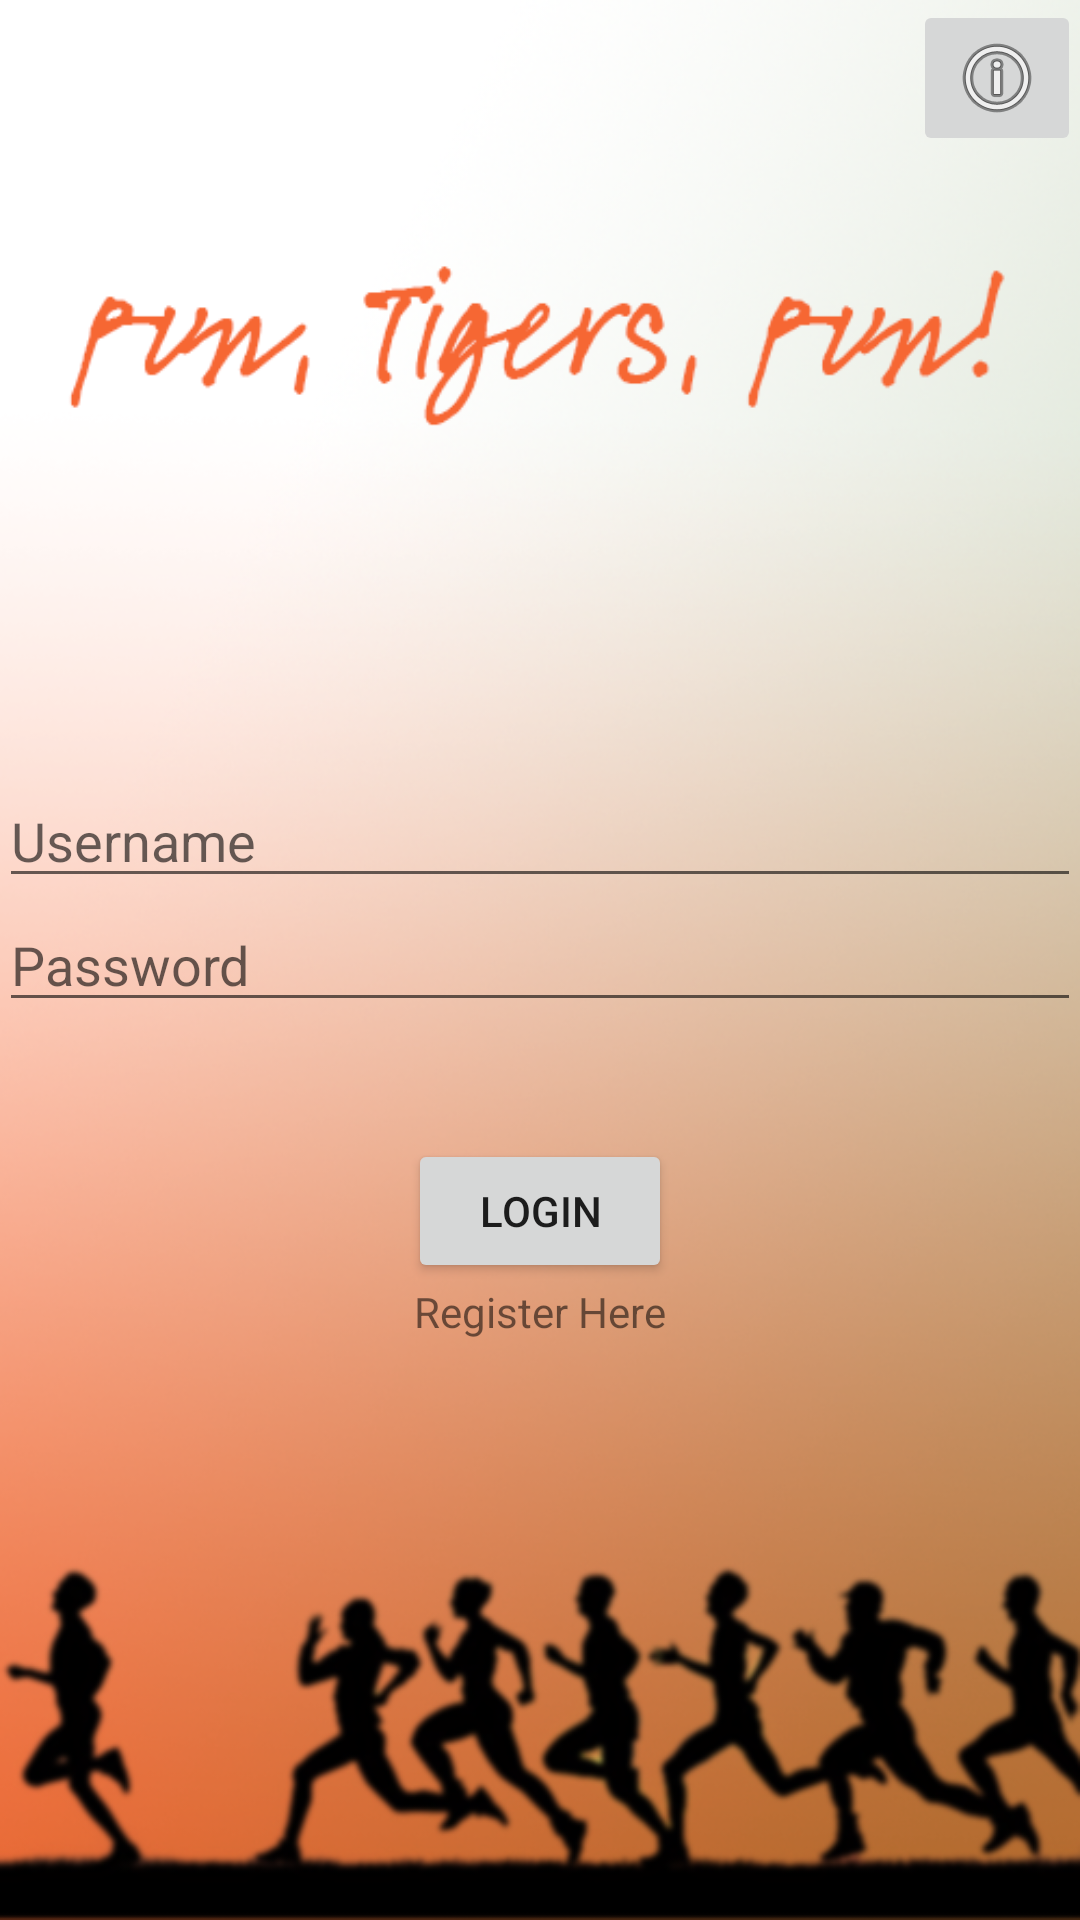

Layout XML and referenced resources for this Android screen:
<!-- AndroidManifest.xml: application theme theTheme -->
<!-- res/layout/activity_main.xml -->
<?xml version="1.0" encoding="utf-8"?>

<RelativeLayout xmlns:android="http://schemas.android.com/apk/res/android"
    xmlns:app="http://schemas.android.com/apk/res-auto"
    xmlns:tools="http://schemas.android.com/tools"
    android:id="@+id/activity_main"
    android:layout_width="match_parent"
    android:layout_height="match_parent"
    android:paddingBottom="@dimen/activity_vertical_margin"
    android:paddingLeft="@dimen/activity_horizontal_margin"
    android:paddingRight="@dimen/activity_horizontal_margin"
    android:paddingTop="@dimen/activity_vertical_margin"
    android:background="@drawable/background"
    tools:context="com.runtigersrun.runtigers.activity.MainActivity">

    <Button
        android:text="Login"
        android:layout_width="wrap_content"
        android:layout_height="wrap_content"
        android:layout_below="@+id/loginPass"
        android:layout_centerHorizontal="true"
        android:layout_marginTop="39dp"
        android:id="@+id/loginButton"
        android:onClick="toTracks" />

    <TextView
        android:text="Register Here"
        android:layout_width="wrap_content"
        android:layout_height="wrap_content"
        android:id="@+id/registerHereText"
        android:layout_below="@+id/loginButton"
        android:layout_centerHorizontal="true"
        android:onClick="toRegister" />

    <ImageButton
        android:layout_width="wrap_content"
        android:layout_height="wrap_content"
        app:srcCompat="@android:drawable/ic_menu_info_details"
        android:id="@+id/infoButton"
        android:layout_alignParentTop="true"
        android:layout_alignParentRight="true"
        android:layout_alignParentEnd="true" />

    <EditText
        android:layout_width="match_parent"
        android:layout_height="wrap_content"
        android:inputType="textPersonName"
        android:ems="10"
        android:id="@+id/loginUser"
        android:hint="Username"
        android:layout_above="@+id/loginPass"
        android:layout_alignParentLeft="true"
        android:layout_alignParentStart="true" />

    <EditText
        android:layout_width="match_parent"
        android:layout_height="wrap_content"
        android:inputType="textPassword"
        android:ems="10"
        android:id="@+id/loginPass"
        android:hint="Password"
        android:layout_centerVertical="true"
        android:layout_alignParentLeft="true"
        android:layout_alignParentStart="true" />

</RelativeLayout>
<!-- resources referenced by this layout -->
<resources>
  <!-- drawable background: png bitmap (drawable, 344126 bytes) -->
  <style name="theTheme" parent="@style/Theme.AppCompat.Light.NoActionBar">
          <item name="android:windowBackground">@color/backgroundColor</item>
      </style>
  <color name="backgroundColor">#FFFFFF</color>
</resources>
